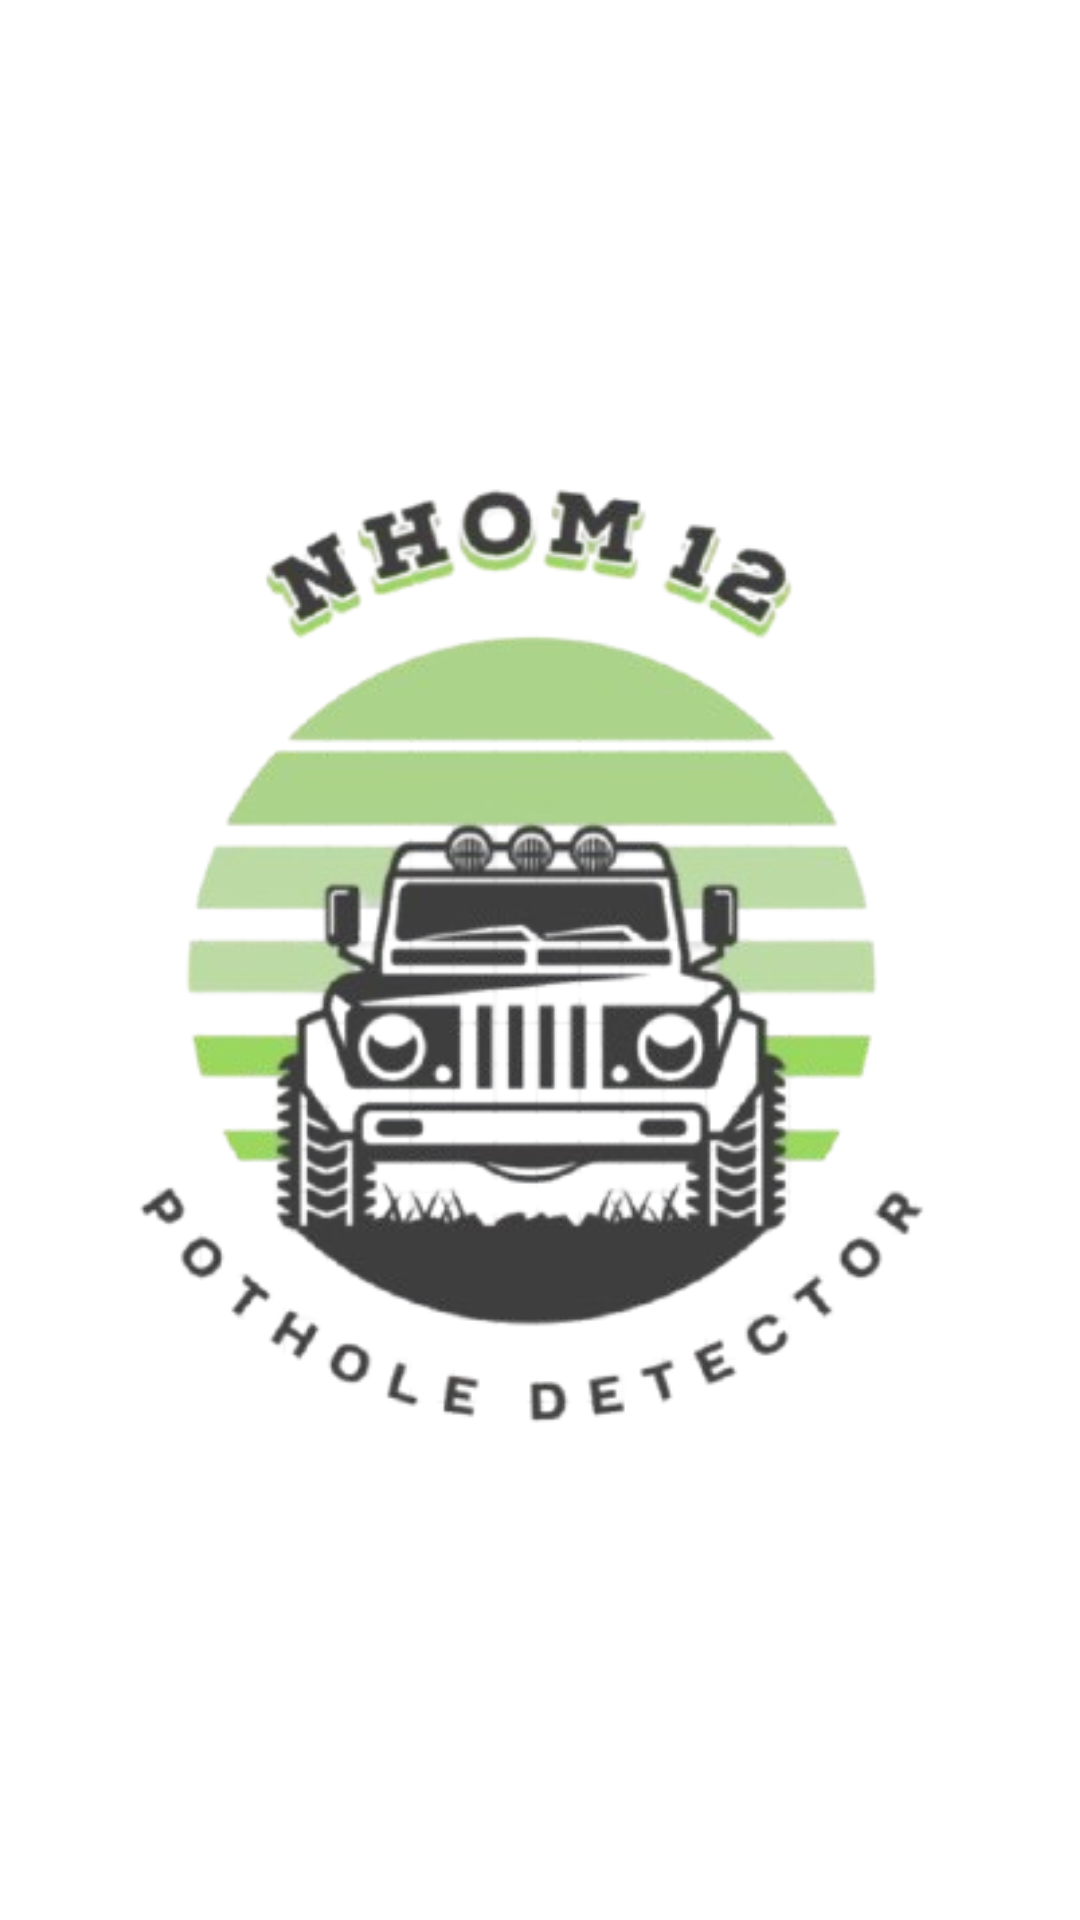

This screen was rendered from an Android layout file. Write that file and the resources it references.
<!-- AndroidManifest.xml: application theme Theme.Pothole -->
<!-- res/layout/activity_splash.xml -->
<?xml version="1.0" encoding="utf-8"?>
<LinearLayout xmlns:android="http://schemas.android.com/apk/res/android"
    xmlns:app="http://schemas.android.com/apk/res-auto"
    xmlns:tools="http://schemas.android.com/tools"
    android:id="@+id/main"
    android:layout_width="match_parent"
    android:layout_height="match_parent"
    android:orientation="vertical"
    android:background="@color/white"
    android:gravity="center"
    tools:context=".SplashActivity">

    <ImageView
        android:layout_width="wrap_content"
        android:layout_height="342dp"
        android:background="@color/white"
        android:padding="8dp"
        android:src="@drawable/logonew" />

</LinearLayout>
<!-- resources referenced by this layout -->
<resources>
  <color name="white">#FFFFFFFF</color>
  <!-- drawable logonew: png bitmap (drawable, 98274 bytes) -->
  <style name="Theme.Pothole" parent="Base.Theme.Pothole" />
  <style name="Base.Theme.Pothole" parent="Theme.Material3.DayNight.NoActionBar">
          
          <item name="colorPrimary">@color/my_light_primary</item>
          <item name="colorPrimaryVariant">@color/my_light_primary_variant</item>
          <item name="colorOnPrimary">@color/white</item>
  
          
          <item name="android:statusBarColor">@color/my_light_primary</item>
          
          <item name="android:windowLightStatusBar">true</item> 
      </style>
  <color name="my_light_primary">#00D084</color>
  <color name="my_light_primary_variant">#3700B3</color>
</resources>
